Photos from the image-classification dataset "dataset" in the GitHub repository MrHarsh10/tspi_-RKNN_MobileNetV3. Its 5 classes are: cat, cattle, dog, house, pig.

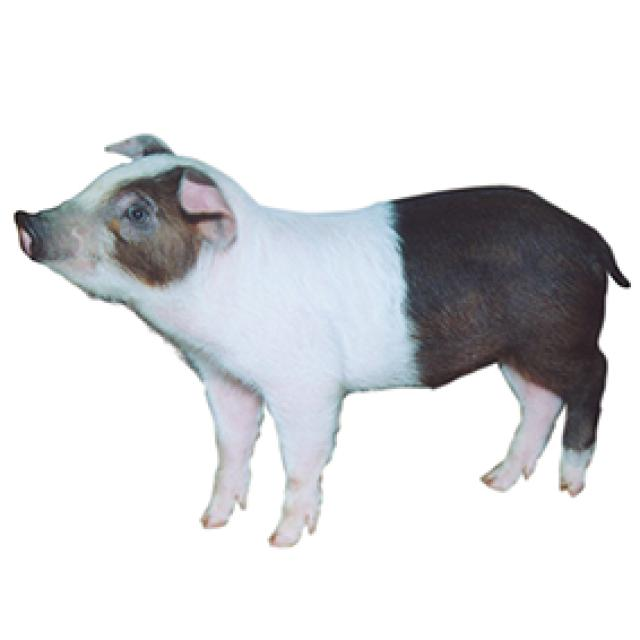
Label: pig

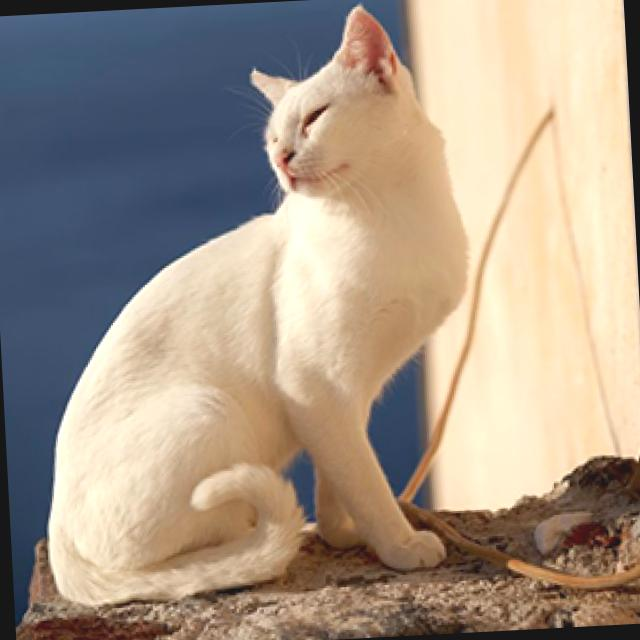
Label: cat

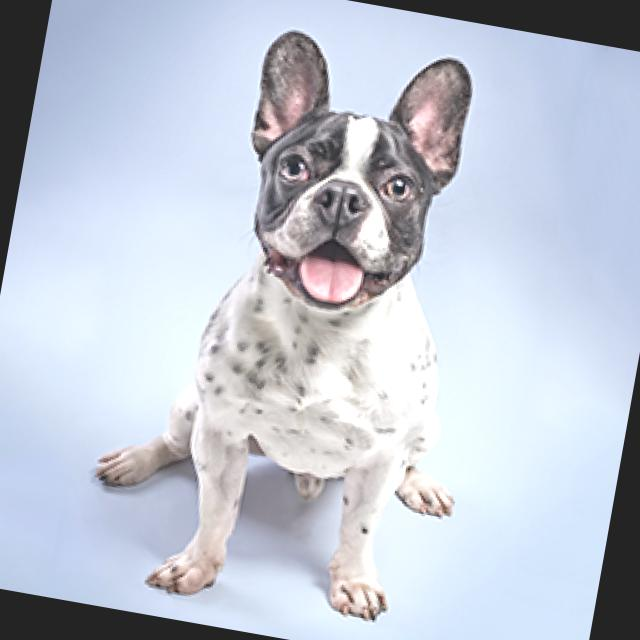
Label: dog

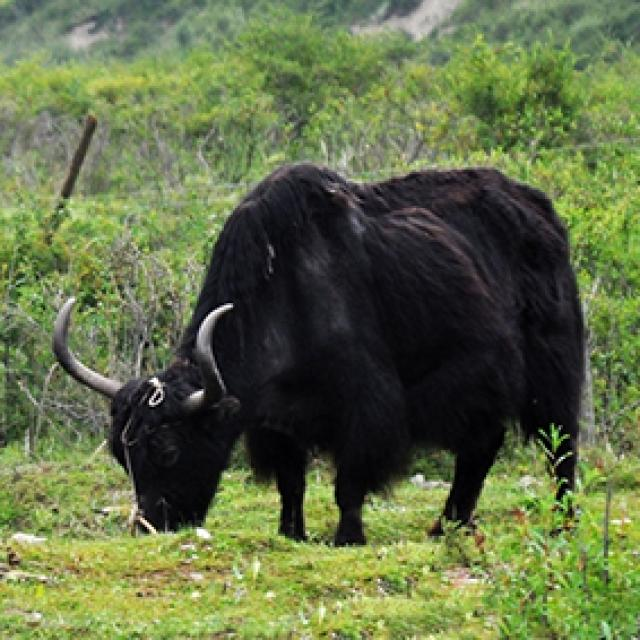
Label: cattle

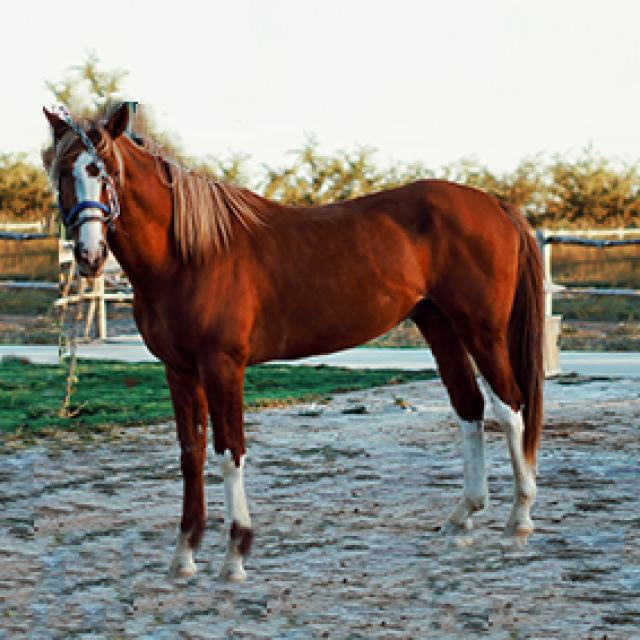
Label: house

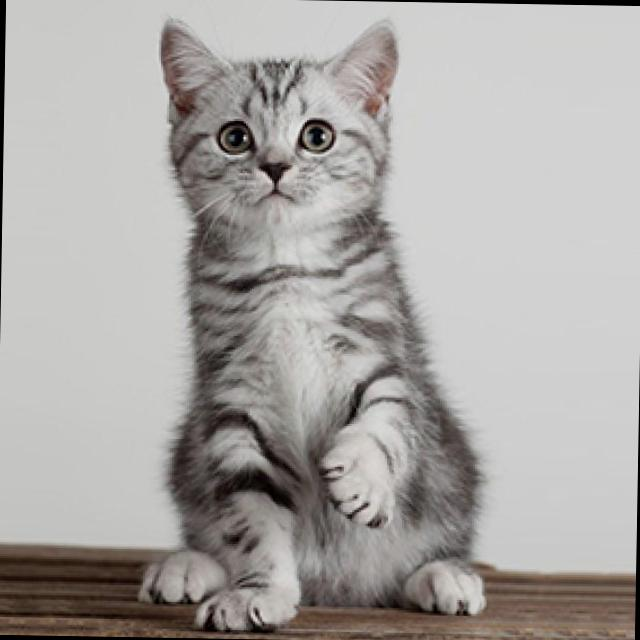
Label: cat
